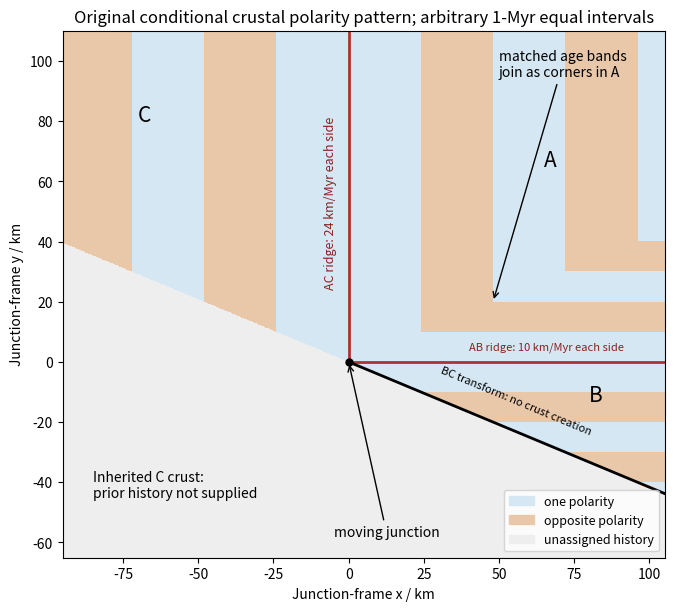

Write Python code to recreate this figure.
"""Original explanatory diagram; Python 3.14, numpy, matplotlib.
Outputs its basename PNG to the current working directory.
"""
import numpy as np
import matplotlib
matplotlib.use("Agg")
import matplotlib.pyplot as plt
from matplotlib.colors import ListedColormap
from matplotlib.patches import Patch
x=np.linspace(-95,105,1000);y=np.linspace(-65,110,900);X,Y=np.meshgrid(x,y);age=np.full(X.shape,np.nan)
A=(X>=0)&(Y>=0);B=(X>=0)&(Y<=0)&(Y>=-5*X/12);C=(X<=0)&(Y>=-5*X/12)
age[A]=np.minimum(X[A]/24,Y[A]/10);age[B]=-Y[B]/10;age[C]=-X[C]/24
polarity=np.ma.masked_invalid(np.floor(age)%2);cmap=ListedColormap(["#d4e7f3","#e9c8a9"]);cmap.set_bad("#eeeeee")
fig,ax=plt.subplots(figsize=(8.3,6),layout="constrained");ax.pcolormesh(X,Y,polarity,cmap=cmap,vmin=0,vmax=1,shading="nearest",rasterized=True)
ax.plot([0,105],[0,0],color="#ad3232",lw=2);ax.plot([0,0],[0,110],color="#ad3232",lw=2);ax.plot([0,105],[0,-5*105/12],"k",lw=2)
ax.text(65,65,"A",fontsize=15);ax.text(80,-13,"B",fontsize=15);ax.text(-70,80,"C",fontsize=15)
ax.text(40,4,"AB ridge: 10 km/Myr each side",fontsize=8,color="#8d2020")
ax.text(-4,25,"AC ridge: 24 km/Myr each side",rotation=90,ha="right",fontsize=9,color="#8d2020")
ax.text(30,-24,"BC transform: no crust creation",rotation=-22.62,fontsize=8)
ax.text(-85,-45,"Inherited C crust:\nprior history not supplied",fontsize=10)
ax.annotate("matched age bands\njoin as corners in A",xy=(48,20),xytext=(50,95),arrowprops=dict(arrowstyle="->"),fontsize=10)
ax.plot(0,0,"ko",ms=5);ax.annotate("moving junction",xy=(0,0),xytext=(-5,-58),arrowprops=dict(arrowstyle="->"),fontsize=10)
ax.legend(handles=[Patch(color="#d4e7f3",label="one polarity"),Patch(color="#e9c8a9",label="opposite polarity"),Patch(color="#eeeeee",label="unassigned history")],fontsize=9,loc="lower right")
ax.set(xlabel="Junction-frame x / km",ylabel="Junction-frame y / km",title="Original conditional crustal polarity pattern; arbitrary 1-Myr equal intervals");ax.set_aspect("equal")
fig.savefig("paper-1-magnetic-stripes.png",dpi=150,facecolor="white")
